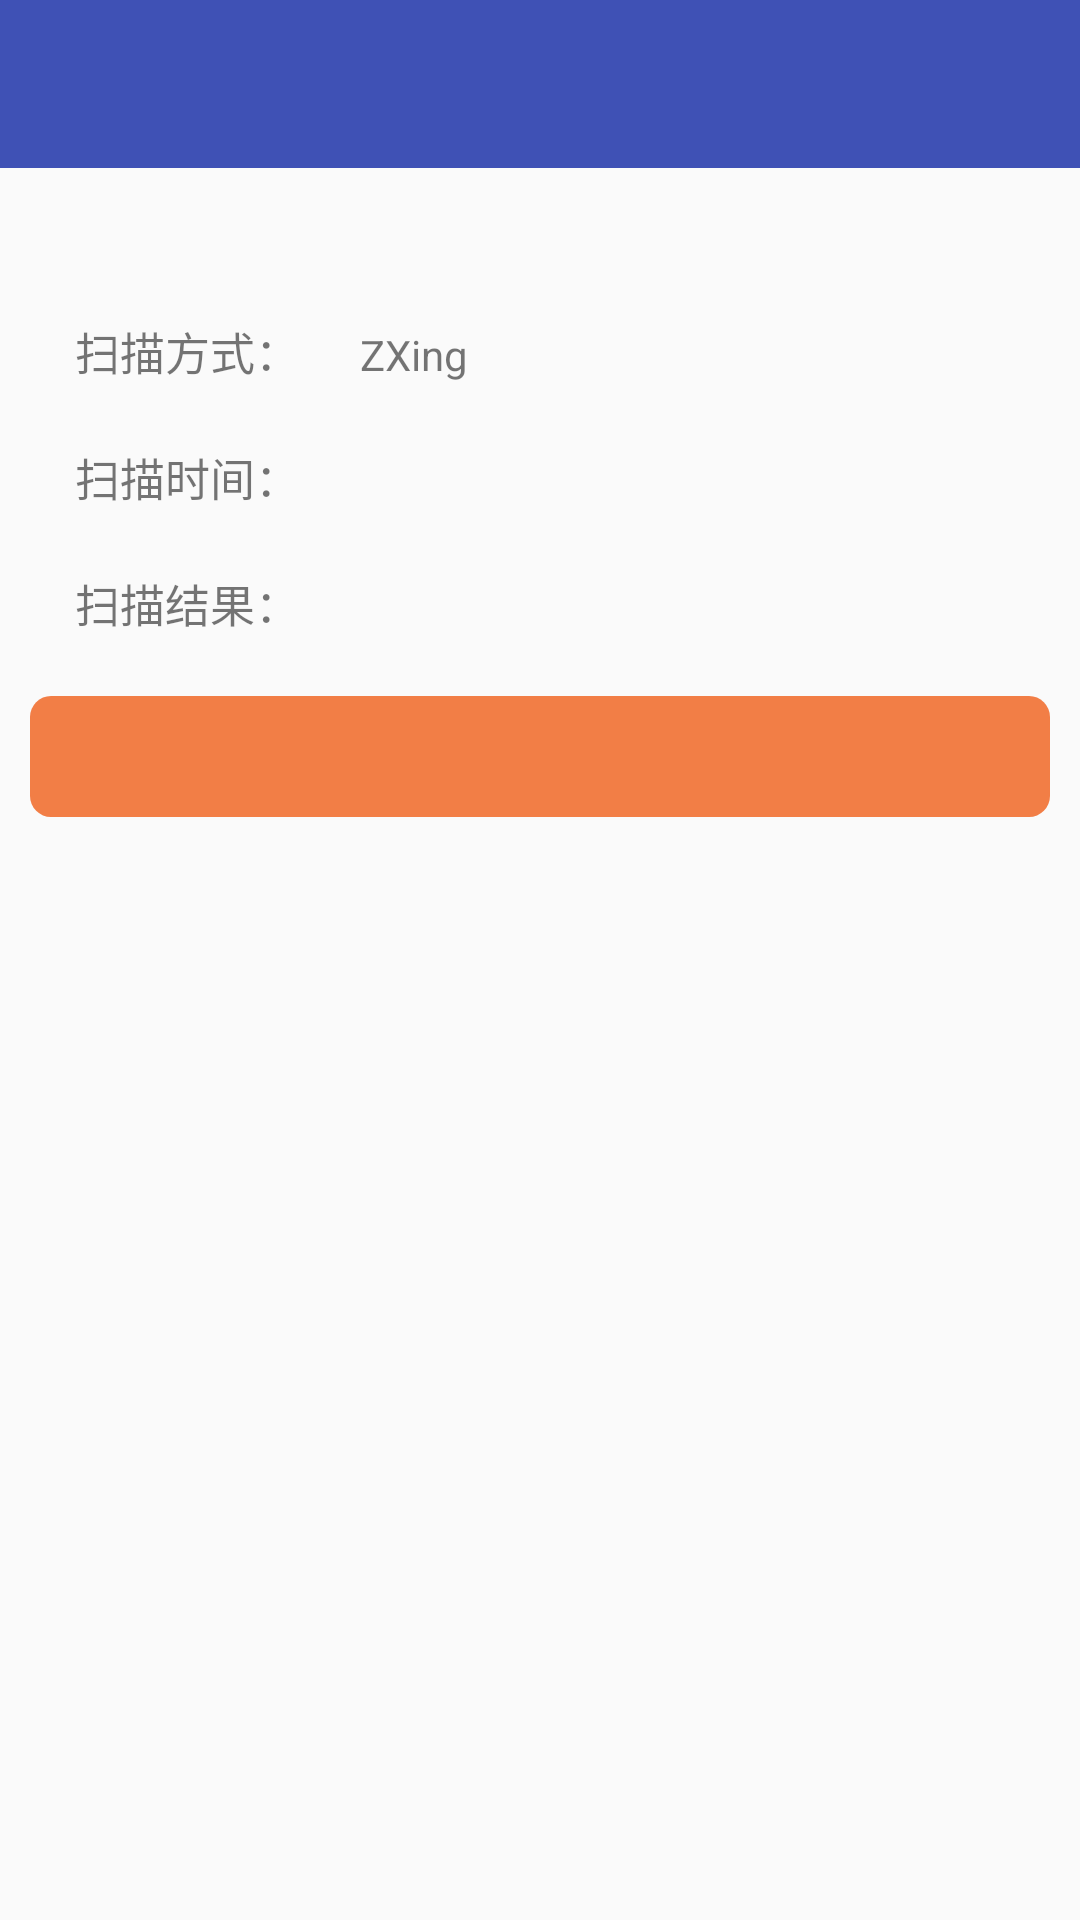

Layout XML and referenced resources for this Android screen:
<!-- AndroidManifest.xml: application theme AppTheme -->
<!-- res/layout/activity_qrcoderesult.xml -->
<?xml version="1.0" encoding="utf-8"?>
<android.support.design.widget.CoordinatorLayout
    xmlns:android="http://schemas.android.com/apk/res/android"
    xmlns:app="http://schemas.android.com/apk/res-auto"
    android:id="@+id/coordinatorLayout"
    android:layout_width="match_parent"
    android:layout_height="match_parent"
    android:fitsSystemWindows="true"
    >


    <LinearLayout xmlns:android="http://schemas.android.com/apk/res/android"
                  xmlns:app="http://schemas.android.com/apk/res-auto"
                  android:layout_width="match_parent"
                  android:layout_height="match_parent"
                  android:gravity="center_horizontal"
                  android:orientation="vertical">


        <android.support.v7.widget.Toolbar
            android:id="@+id/capresult_toolbar"
            android:layout_width="match_parent"
            android:layout_height="wrap_content"
            android:background="@color/colorPrimary"
            app:popupTheme="@style/ThemeOverlay.AppCompat.Light"
            app:theme="@style/ThemeOverlay.AppCompat.Dark.ActionBar"/>

        <ImageView
            android:id="@+id/capresult_img"
            android:layout_width="wrap_content"
            android:layout_height="wrap_content"
            android:layout_centerHorizontal="true"
            android:layout_marginTop="30dp"
            android:scaleType="fitXY"
            android:src="@mipmap/ic_launcher"/>

        <LinearLayout
            android:id="@+id/capresult_line1"
            android:layout_width="match_parent"
            android:layout_height="wrap_content"
            android:layout_marginLeft="10dp"
            android:layout_marginTop="10dp"
            android:orientation="horizontal">

            <TextView
                android:layout_width="wrap_content"
                android:layout_height="wrap_content"
                android:layout_weight="0"
                android:padding="10dp"
                android:text="扫描方式："
                android:textSize="15sp"/>

            <TextView
                android:layout_width="wrap_content"
                android:layout_height="wrap_content"
                android:layout_weight="1"
                android:padding="10dp"
                android:text="ZXing"/>
        </LinearLayout>

        <LinearLayout
            android:id="@+id/capresult_line2"
            android:layout_width="match_parent"
            android:layout_height="wrap_content"
            android:layout_marginLeft="10dp"
            android:orientation="horizontal">

            <TextView
                android:layout_width="wrap_content"
                android:layout_height="wrap_content"
                android:layout_weight="0"
                android:padding="10dp"
                android:text="扫描时间："
                android:textSize="15sp"/>

            <TextView
                android:id="@+id/capresult_time"
                android:layout_width="wrap_content"
                android:layout_height="wrap_content"
                android:layout_weight="1"
                android:padding="10dp"/>
        </LinearLayout>


        <TextView
            android:id="@+id/capresult_line3"
            android:layout_width="match_parent"
            android:layout_height="wrap_content"
            android:layout_marginLeft="10dp"
            android:padding="10dp"
            android:text="扫描结果："
            android:textSize="15sp"/>

        <TextView
            android:id="@+id/capresult_result"
            android:layout_width="match_parent"
            android:layout_height="wrap_content"
            android:layout_margin="10dp"
            android:background="@drawable/qrcode_resultbg"
            android:gravity="center"
            android:padding="10dp"
            android:textColor="#fff"
            android:textSize="15sp"/>
    </LinearLayout>
</android.support.design.widget.CoordinatorLayout>
<!-- resources referenced by this layout -->
<resources>
  <color name="colorPrimary">#3F51B5</color>
  <!-- drawable qrcode_resultbg (drawable) -->
  <?xml version="1.0" encoding="utf-8"?>
  <shape xmlns:android="http://schemas.android.com/apk/res/android"
      android:shape="rectangle">
  
      <corners android:radius="7dp" />
      <solid android:color="#fff27e46" />
  
  </shape>
  <style name="AppTheme" parent="Theme.AppCompat.Light.DarkActionBar">
          
          <item name="colorPrimary">@color/colorPrimary</item>
          <item name="colorPrimaryDark">@color/colorPrimaryDark</item>
          <item name="colorAccent">@color/colorAccent</item>
      </style>
  <color name="colorPrimaryDark">#303F9F</color>
  <color name="colorAccent">#FF4081</color>
</resources>
